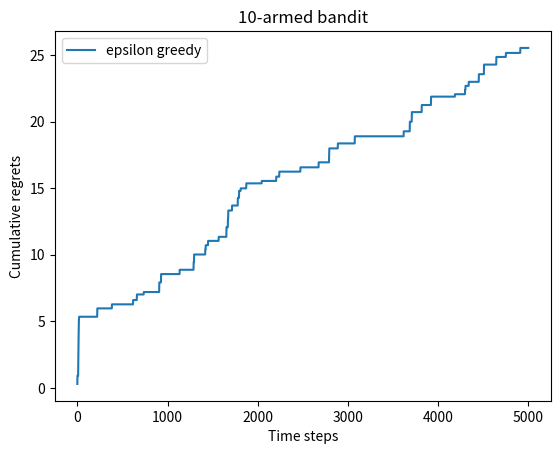

Source code (Python):
import numpy as np
import matplotlib.pyplot as plt
'''理想状态下的多臂老虎机问题解决方法'''


class BernouliBandit:
    def __init__(self, K):
        self.probs = np.random.uniform(size=K)
        self.best_idx = np.argmax(self.probs)
        self.best_prob = self.probs[self.best_idx]
        self.K = K
    
    def step(self, k):
        if np.random.rand() < self.probs[k]:
            return 1
        else:
            return 0


np.random.seed(1)
K = 10
bandit_10_arms = BernouliBandit(K)
print("%d,%.4f" % (bandit_10_arms.best_idx, bandit_10_arms.best_prob))


class Solver:
    def __init__(self, bandit):
        self.bandit = bandit
        self.counts = np.zeros(self.bandit.K)
        self.regret = 0
        self.action = []
        self.regrets = []

    def update_regret(self, k):
        self.regret += self.bandit.best_prob - self.bandit.probs[k]
        self.regrets.append(self.regret)

    def run_one_step(self):
        raise NotImplementedError

    def run(self, num_steps):
        for _ in range(num_steps):
            k = self.run_one_step()
            self.counts[k] += 1
            self.action.append(k)
            self.update_regret(k)


class EpsilonGreedy(Solver):
    def __init__(self, bandit, epsilon=0.01, init_prob=1.0):
        super(EpsilonGreedy, self).__init__(bandit)
        self.epsilon = epsilon
        self.estimates = np.array([init_prob] * self.bandit.K)

    def run_one_step(self):
        if np.random.random() < self.epsilon:
            k = np.random.randint(0, self.bandit.K)
        else:
            k = np.argmax(self.estimates)
        r = self.bandit.step(k)
        self.estimates[k] += 1./(self.counts[k] + 1) * (r - self.estimates[k])
        return k


def plot_results(solvers, solver_names):
    for idx, solver in enumerate(solvers):
        time_list = range(len(solver.regrets))
        plt.plot(time_list, solver.regrets, label=solver_names[idx])
    plt.xlabel('Time steps')
    plt.ylabel('Cumulative regrets')
    plt.title('%d-armed bandit' % solvers[0].bandit.K)
    plt.legend()
    plt.show()


np.random.seed(1)
epsilon_greedy_solver = EpsilonGreedy(bandit_10_arms, epsilon=0.01)
epsilon_greedy_solver.run(5000)
print(epsilon_greedy_solver.regret)
plot_results([epsilon_greedy_solver], ["epsilon greedy"])